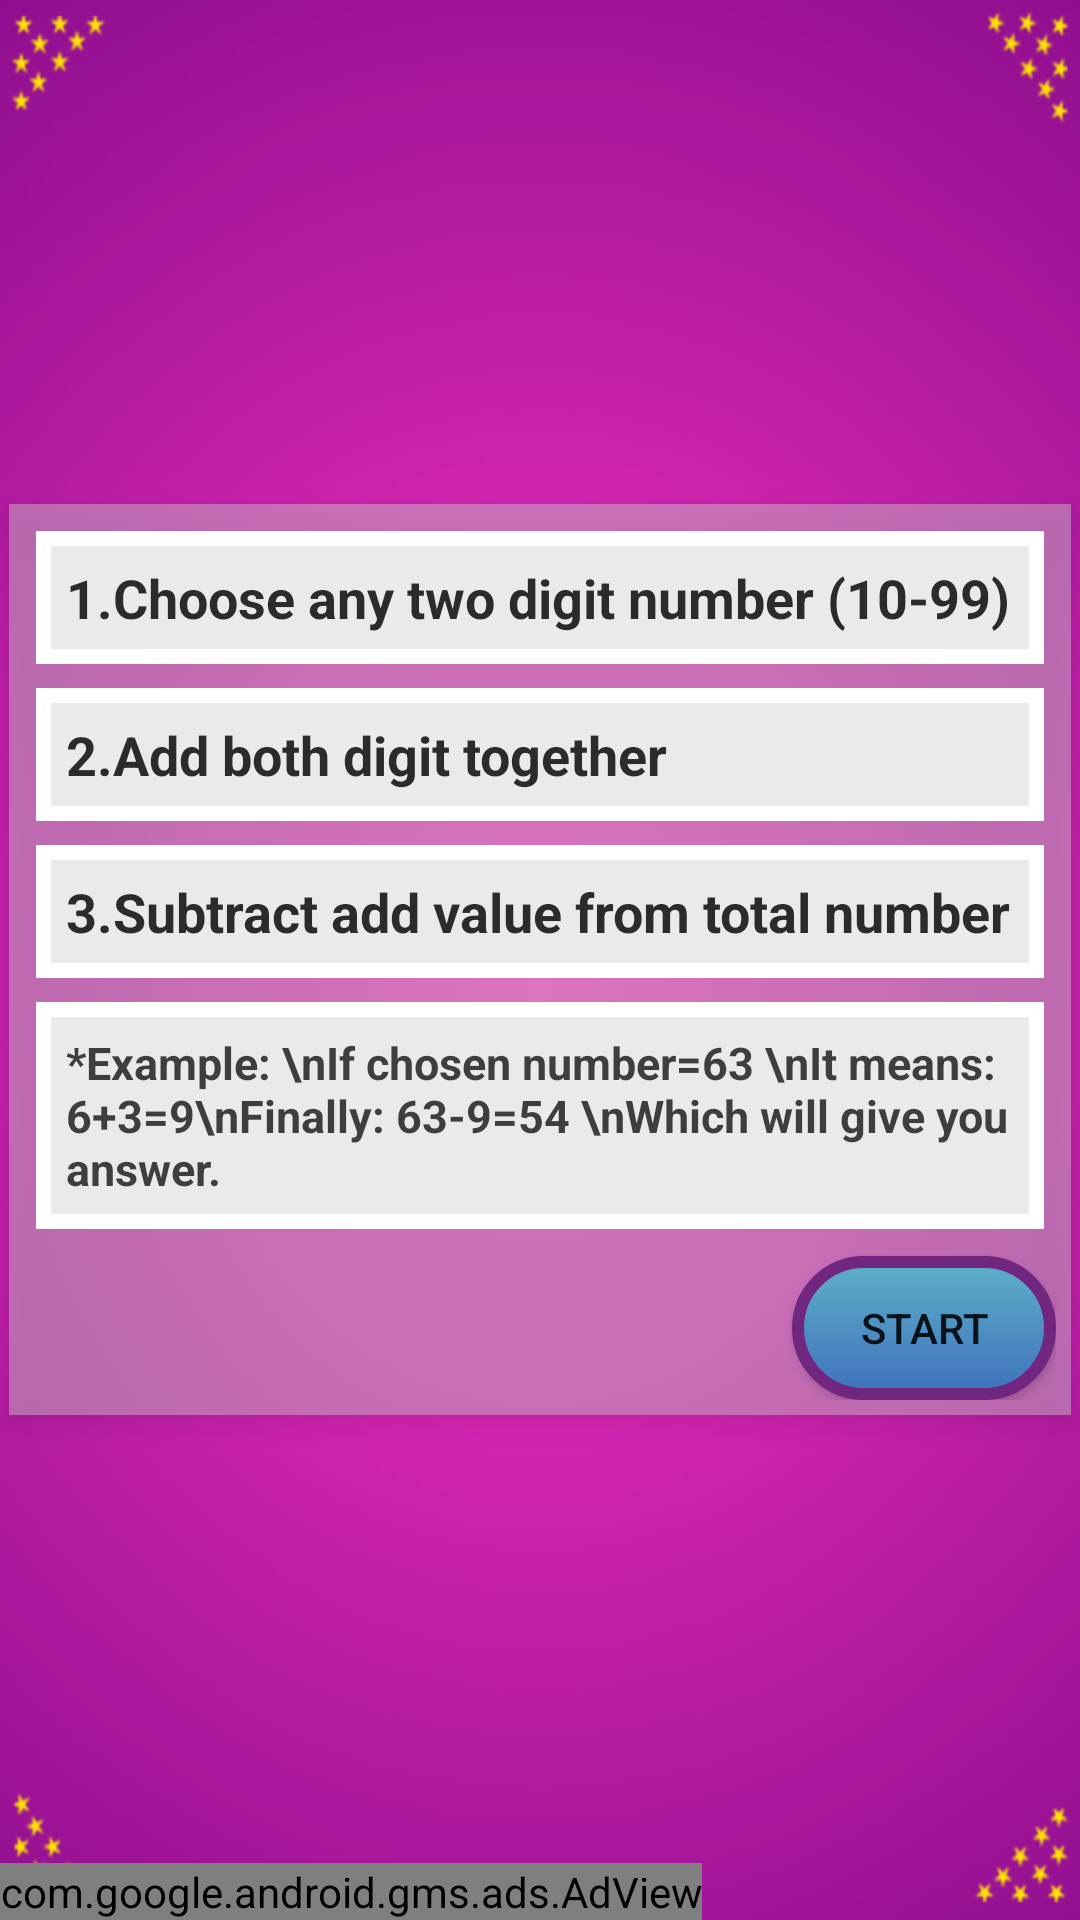

Write the Android layout XML for this screen, with the resource values it uses.
<!-- AndroidManifest.xml: application theme AppTheme -->
<!-- res/layout/activity_symbol_instruction.xml -->
<?xml version="1.0" encoding="utf-8"?>
<RelativeLayout
    xmlns:android="http://schemas.android.com/apk/res/android"
    xmlns:app="http://schemas.android.com/apk/res-auto"
    xmlns:tools="http://schemas.android.com/tools"
    android:layout_width="match_parent"
    android:layout_height="match_parent"
    android:orientation="vertical"
    android:background="@drawable/background_2"
    tools:context="com.juborajsarker.mindreader.SymbolInstructionActivity"
    xmlns:ads="http://schemas.android.com/apk/res-auto">


    <LinearLayout
        android:layout_width="match_parent"
        android:layout_height="wrap_content"
        android:orientation="vertical"
        android:background="#70cccccc"
        android:padding="5dp"
        android:layout_centerInParent="true"
        android:layout_marginRight="3dp"
        android:layout_marginLeft="3dp"
        android:elevation="5dp">


        <LinearLayout
            android:layout_width="match_parent"
            android:layout_height="wrap_content"
            android:orientation="vertical"
            android:background="#fff"
            android:padding="5dp"
            android:layout_margin="4dp">

            <TextView
                android:layout_width="match_parent"
                android:layout_height="wrap_content"
                android:text="1.Choose any two digit number (10-99)"
                android:textSize="18sp"
                android:textStyle="bold"
                android:padding="5dp"
                android:textColor="#d0000000"
                android:background="#68cccccc"/>



        </LinearLayout>




        <LinearLayout
            android:layout_width="match_parent"
            android:layout_height="wrap_content"
            android:orientation="vertical"
            android:background="#fff"
            android:padding="5dp"
            android:layout_margin="4dp">

            <TextView
                android:layout_width="match_parent"
                android:layout_height="wrap_content"
                android:text="2.Add both digit together"
                android:textSize="18sp"
                android:textStyle="bold"
                android:padding="5dp"
                android:textColor="#d0000000"
                android:background="#68cccccc" />



        </LinearLayout>



        <LinearLayout
            android:layout_width="match_parent"
            android:layout_height="wrap_content"
            android:orientation="vertical"
            android:background="#fff"
            android:padding="5dp"
            android:layout_margin="4dp">

            <TextView
                android:layout_width="match_parent"
                android:layout_height="wrap_content"
                android:text="3.Subtract add value from total number"
                android:textSize="18sp"
                android:textStyle="bold"
                android:padding="5dp"
                android:textColor="#d0000000"
                android:background="#68cccccc" />



        </LinearLayout>



        <LinearLayout
            android:layout_width="match_parent"
            android:layout_height="wrap_content"
            android:orientation="vertical"
            android:background="#fff"
            android:padding="5dp"
            android:layout_margin="4dp">

            <TextView
                android:layout_width="match_parent"
                android:layout_height="wrap_content"
                android:text="*Example: \nIf chosen number=63 \nIt means: 6+3=9\nFinally: 63-9=54 \nWhich will give you answer."
                android:textSize="15sp"
                android:textStyle="bold"
                android:padding="5dp"
                android:textColor="#bc000000"
                android:background="#68cccccc" />



        </LinearLayout>


        <Button
            android:layout_width="wrap_content"
            android:layout_height="wrap_content"
            android:text="START"
            android:background="@drawable/custom_button_1"
            android:layout_gravity="end"
            android:layout_marginTop="5dp"
            android:onClick="symbolChoose"/>








    </LinearLayout>



    <com.google.android.gms.ads.AdView
        android:id="@+id/adView1"
        android:layout_width="wrap_content"
        android:layout_height="wrap_content"
        android:layout_alignParentBottom="true"
        ads:adSize="SMART_BANNER"
        ads:adUnitId="@string/banner_home_footer_1">
    </com.google.android.gms.ads.AdView>

</RelativeLayout>
<!-- resources referenced by this layout -->
<resources>
  <!-- drawable background_2: png bitmap (drawable-hdpi, 74515 bytes) -->
  <!-- drawable custom_button_1 (drawable) -->
  <?xml version="1.0" encoding="utf-8"?>
  <shape xmlns:android="http://schemas.android.com/apk/res/android"
      android:shape="rectangle">
  
      <gradient
          android:angle="270"
          android:endColor="#3f71bc"
          android:startColor="#5eb0c9" />
  
      <corners android:radius="30dp" />
  
      <padding
          android:bottom="7dp"
          android:left="7dp"
          android:right="7dp"
          android:top="7dp" />
  
      <stroke
          android:width="4dp"
          android:color="#712780" />
  
  </shape>
  <string name="banner_home_footer_1">ca-app-pub-5809082953640465/2242888413</string>
  <style name="AppTheme" parent="Theme.AppCompat.Light.NoActionBar">
          
          <item name="colorPrimary">@color/colorPrimary</item>
          <item name="colorPrimaryDark">@color/colorPrimaryDark</item>
          <item name="colorAccent">@color/colorAccent</item>
          <item name="android:windowNoTitle">true</item>
      </style>
  <color name="colorPrimary">#e638c9</color>
  <color name="colorPrimaryDark">#C520AA</color>
  <color name="colorAccent">#FF4081</color>
</resources>
